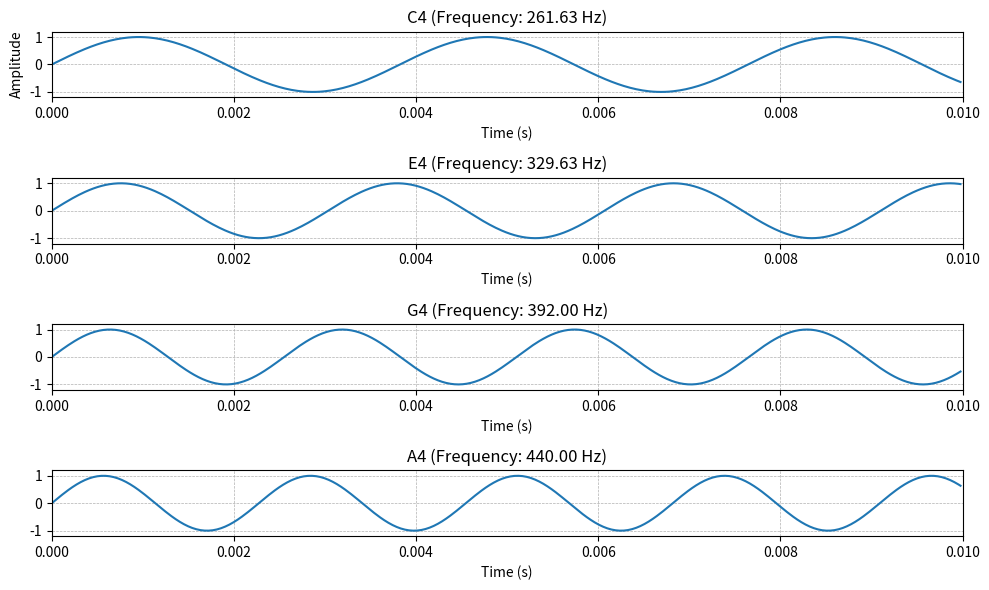

Generate this figure with matplotlib:
import numpy as np
import matplotlib.pyplot as plt

def frequency(note_name, octave=4, a4_frequency=440):
    """Calculates the frequency of a musical note."""
    notes = ["C", "C#", "D", "D#", "E", "F", "F#", "G", "G#", "A", "A#", "B"]
    note_index = notes.index(note_name.upper())

    a4_index = notes.index("A")
    semitones_from_a4 = note_index - a4_index + (octave - 4) * 12

    return a4_frequency * (2 ** (semitones_from_a4 / 12))

def generate_sine_wave(frequency, duration, sample_rate=44100):
    """Generates a sine wave."""
    t = np.linspace(0, duration, int(sample_rate * duration), False)
    wave = np.sin(2 * np.pi * frequency * t)
    return t, wave

def visualize_notes(notes, octave=4, duration=0.01, sample_rate=44100):
    """Visualizes sine waves for a list of notes."""
    plt.figure(figsize=(10, 6))  # Adjusted figure size

    for i, note_name in enumerate(notes):
        freq = frequency(note_name, octave)
        t, wave = generate_sine_wave(freq, duration, sample_rate)

        plt.subplot(len(notes), 1, i + 1)  # Create subplots for each note
        plt.plot(t, wave)
        plt.title(f"{note_name}{octave} (Frequency: {freq:.2f} Hz)")
        plt.xlabel("Time (s)")
        if i == 0:
            plt.ylabel("Amplitude")
        plt.grid(True, which='both', linestyle='--', linewidth=0.5)  # Add minor grid lines
        plt.xlim(0, duration)
        plt.ylim(-1.2, 1.2)

    plt.tight_layout()
    plt.show()

# Example usage:
selected_notes = ["C", "E", "G", "A"]  # Reduced set of notes
visualize_notes(selected_notes, octave=4)